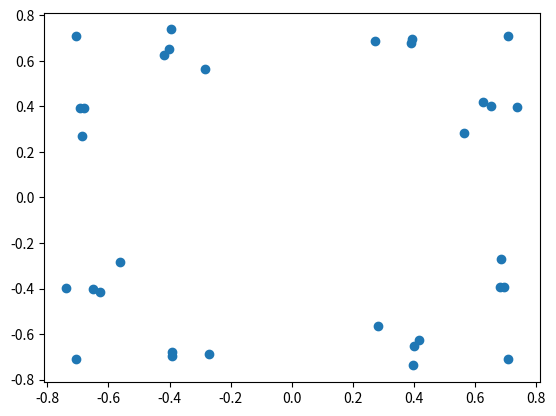
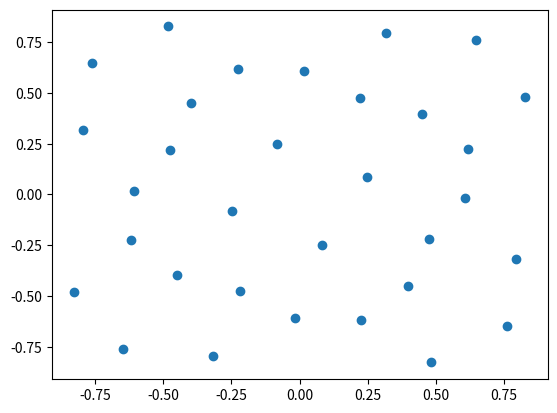
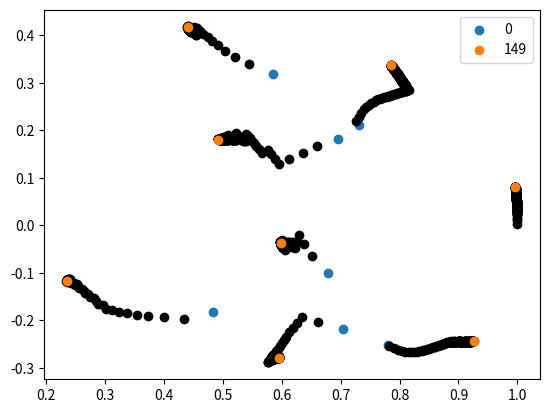

Python code for these plots, in order:
### optimize multiplicative NOMA constellation points
# Start: superimpose QAM constellations


import numpy as np
import matplotlib.pyplot as plt
rng = np.random.default_rng()

N=[4,8] # number of constellation points for each sender
iterations= 150


S1 = np.array([1,-1,1j,-1j])*np.exp(1j*np.pi/4)
#S1=rng.random((N[0],1)) + 1j*rng.random((N[0],1))
#S1= np.array([1+1j,1-1j,1+3j,1-3j,-1+1j,-1-1j,-1+3j,-1-3j,3+1j,3-1j,3+3j,3-3j,-3+1j,-3-1j,-3+3j,-3-3j])
S1=S1/np.max(np.abs(S1))

S2 = 1+rng.random((N[1],1)) + 1j*rng.random((N[1],1))
S2 = S2/np.max(S2)

C = np.transpose(S1)*S2

plt.scatter(np.real(C), np.imag(C))


#optimize S2:
S2n=S2
S1n=S1
S2prog=[]

for iter in range(iterations):
    """ for sym1 in range(N[0]):
        #print(C-S1[0]*S2n[sym])
        #print(sym)
        s2=rng.integers(0,N[1]) # choose random point from first constellation
        diff=(C-S1[sym1]*S2n[s2])
        points=np.nonzero(diff)

        # Symbol von dem nächsten Punkt wegschieben
        difn=np.array(diff[points]).flatten()
        mini=np.argmin(np.abs(difn))
        #print(difn[mini])
        d = difn[mini]/(np.abs(difn[mini])+1)/(iter+1)/S2n[s2]

        S1n[sym1]=S1n[sym1]-d
        S1n=S1n/np.max(np.abs(S1n))
        C=np.transpose(S1n)*S2n """

    for sym in range(N[1]):
        #print(C-S1[0]*S2n[sym])
        #print(sym)
        s1=rng.integers(0,4) # choose random point from first constellation
        diff=(C-S1n[s1]*S2n[sym])
        points=np.nonzero(diff)

        # Symbol von dem nächsten Punkt wegschieben
        difn=np.array(diff[points]).flatten()
        mini=np.argmin(np.abs(difn))
        #print(difn[mini])
        d = difn[mini]/(np.abs(difn[mini])+1)**5/(iter+1)/S1n[s1]

        S2n[sym]=S2n[sym]-d
        S2n=S2n/np.max(np.abs(S2n))
        C=np.transpose(S1n)*S2n
    S2prog.append(S2n)

plt.figure("optimized constellation after "+str(iter)+" iterations")
plt.scatter(np.real(C),np.imag(C))
print("Max Amplitude: " +str(np.max(np.abs(C))))

plt.figure("optimized S2")
for iter in range(iterations):
    if iter==0 or iter==iterations-1:
        plt.scatter(np.real(S2prog[iter]),np.imag(S2prog[iter]),label=iter)
    else:
        if iterations>200:
            pass
        else:
            plt.scatter(np.real(S2prog[iter]),np.imag(S2prog[iter]),color='k')
plt.legend()
print("S1= " + str(S1n))
print("S2= " + str(S2n))

plt.show()